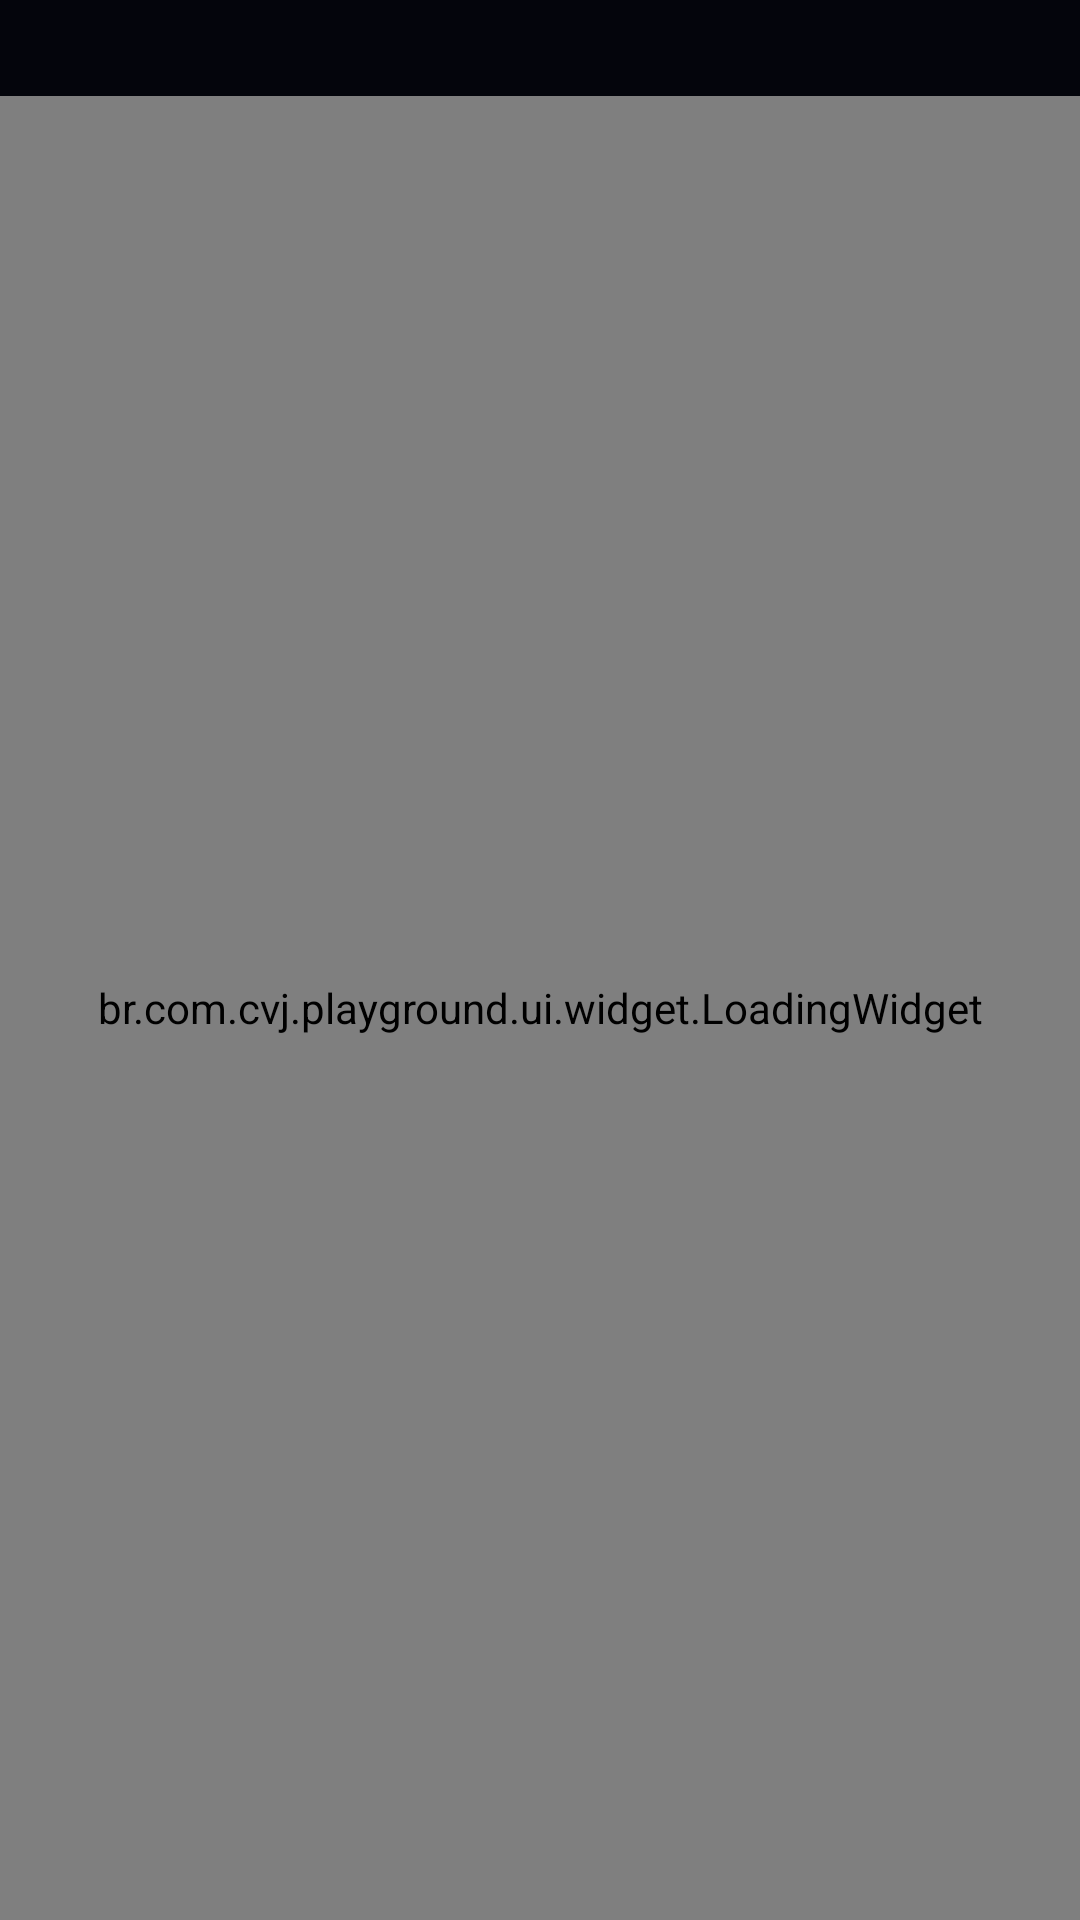

Reconstruct the res/layout file that produces this screen, plus the resources it refers to.
<!-- AndroidManifest.xml: fallback theme Theme.MaterialComponents.DayNight.NoActionBar -->
<!-- res/layout/activity_main.xml -->
<?xml version="1.0" encoding="utf-8"?>
<LinearLayout xmlns:android="http://schemas.android.com/apk/res/android"
    xmlns:app="http://schemas.android.com/apk/res-auto"
    xmlns:tools="http://schemas.android.com/tools"
    android:layout_width="match_parent"
    android:layout_height="match_parent"
    android:background="@color/black_100"
    android:orientation="vertical"
    android:fitsSystemWindows="true"
    tools:context=".ui.main.MainActivity">

    <androidx.appcompat.widget.LinearLayoutCompat
        android:layout_width="match_parent"
        android:layout_height="wrap_content"
        android:layout_marginVertical="16dp"
        android:layout_marginHorizontal="@dimen/default_margin_horizontal">

        <ImageButton
            android:id="@+id/activity_main_search"
            android:layout_width="24dp"
            android:layout_height="24dp"
            android:background="?attr/selectableItemBackground"
            android:src="@drawable/ic_search_24"
            android:visibility="gone"
            tools:visibility="visible"
            android:layout_gravity="center"
            app:tint="@color/white"/>

        <TextView
            android:id="@+id/activity_main_city"
            android:layout_width="wrap_content"
            android:layout_height="wrap_content"
            android:fontFamily="@font/mazzardm_medium"
            android:textColor="@color/white"
            android:textSize="32sp"
            android:letterSpacing="0.03"
            android:visibility="gone"
            tools:visibility="visible"
            android:layout_marginHorizontal="16dp"
            android:text="Brasília, Distrito Federal"
            />
    </androidx.appcompat.widget.LinearLayoutCompat>

    <br.com.cvj.playground.ui.widget.LoadingWidget
        android:id="@+id/spin_kit"
        android:layout_width="match_parent"
        android:layout_height="match_parent"
        android:gravity="center"
        tools:visibility="gone" />

    <androidx.appcompat.widget.LinearLayoutCompat
        android:layout_width="match_parent"
        android:layout_height="match_parent"
        android:orientation="vertical">

        <com.google.android.material.tabs.TabLayout
            android:id="@+id/activity_main_tab_layout"
            android:layout_margin="@dimen/default_margin_horizontal"
            android:layout_width="match_parent"
            android:layout_height="wrap_content">

            <com.google.android.material.tabs.TabItem
                android:layout_width="wrap_content"
                android:layout_height="wrap_content"
                tools:text="Qui, 5 de Dezembro" />

            <com.google.android.material.tabs.TabItem
                android:layout_width="wrap_content"
                android:layout_height="wrap_content"
                tools:text="Dom, 8 de Fevereiro" />
        </com.google.android.material.tabs.TabLayout>

        <androidx.viewpager2.widget.ViewPager2
            android:id="@+id/activity_main_viewpager2"
            android:layout_width="match_parent"
            android:layout_height="match_parent"
            android:layout_weight="1" />

    </androidx.appcompat.widget.LinearLayoutCompat>

</LinearLayout>
<!-- resources referenced by this layout -->
<resources>
  <color name="black_100">#04050C</color>
  <color name="white">#FFFFFFFF</color>
  <dimen name="default_margin_horizontal">8dp</dimen>
  <!-- drawable ic_search_24 (drawable) -->
  <vector xmlns:android="http://schemas.android.com/apk/res/android"
      android:width="21dp"
      android:height="21dp"
      android:viewportWidth="21"
      android:viewportHeight="21">
    <path
        android:pathData="M16.031,14.617L20.314,18.899L18.899,20.314L14.617,16.031C13.077,17.263 11.124,18 9,18C4.032,18 0,13.968 0,9C0,4.032 4.032,0 9,0C13.968,0 18,4.032 18,9C18,11.124 17.263,13.077 16.031,14.617ZM14.025,13.875C15.248,12.615 16,10.896 16,9C16,5.133 12.868,2 9,2C5.133,2 2,5.133 2,9C2,12.868 5.133,16 9,16C10.896,16 12.615,15.248 13.875,14.025L14.025,13.875Z"
        android:fillColor="#000000"/>
  </vector>
</resources>
